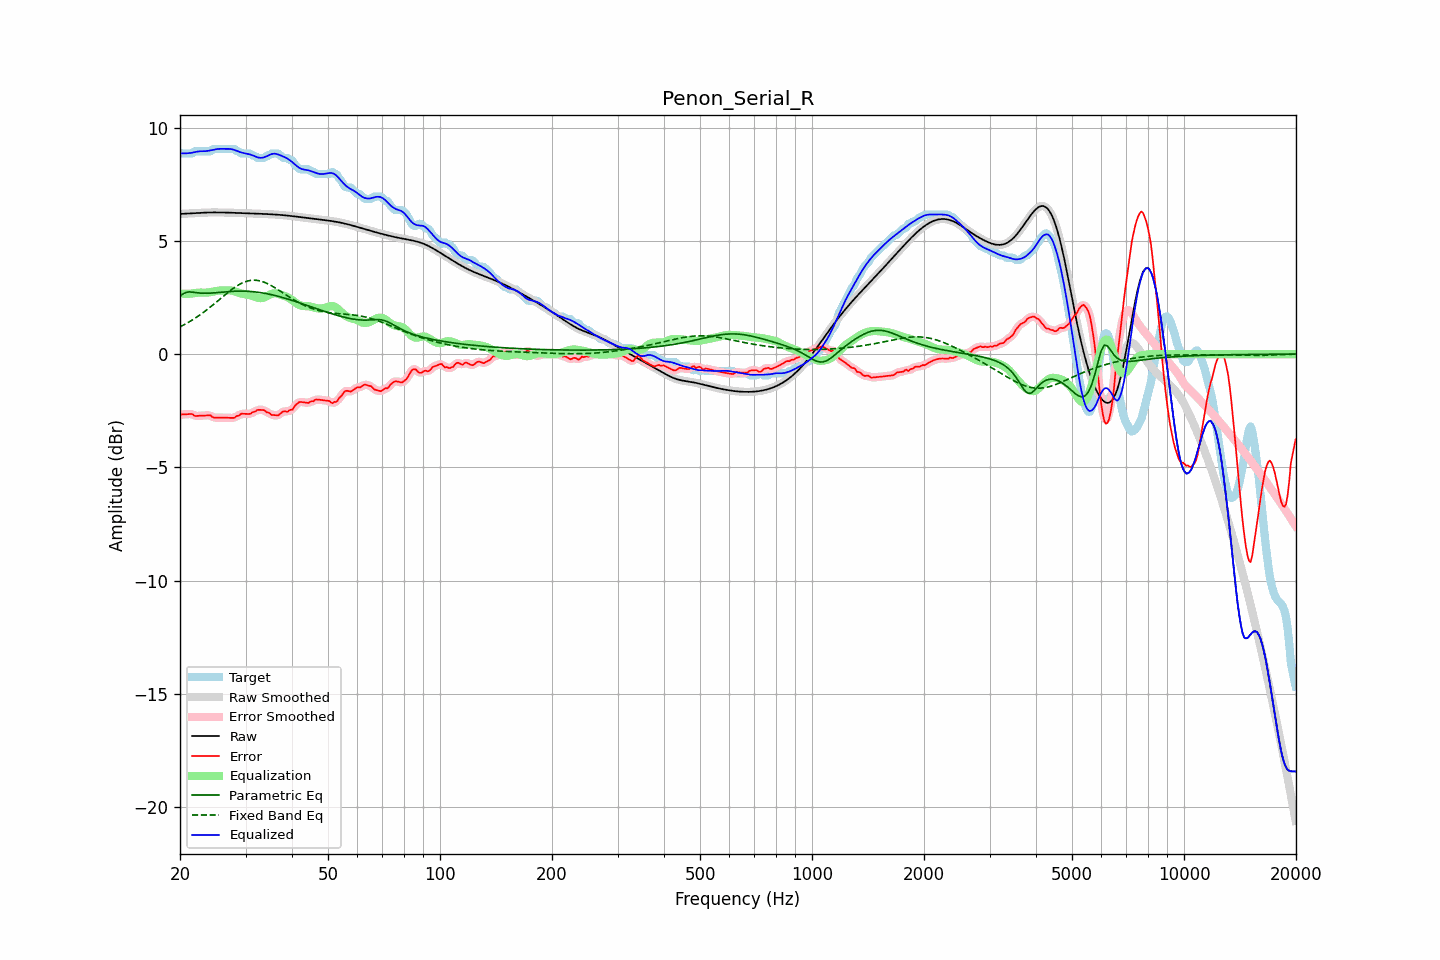

Data behind this chart, as committed beside it:
frequency, raw, error, smoothed, error_smoothed, equalization, parametric_eq, fixed_band_eq, equalized_raw, equalized_smoothed, target
20.00, 6.19, -2.70, 6.19, -2.69, 2.68, 2.56, 1.20, 8.87, 8.87, 8.89
20.20, 6.19, -2.66, 6.19, -2.68, 2.67, 2.61, 1.24, 8.86, 8.86, 8.86
20.40, 6.20, -2.66, 6.20, -2.66, 2.67, 2.67, 1.28, 8.86, 8.86, 8.86
20.61, 6.20, -2.66, 6.20, -2.66, 2.66, 2.70, 1.31, 8.86, 8.86, 8.86
20.81, 6.20, -2.66, 6.20, -2.65, 2.66, 2.73, 1.35, 8.87, 8.87, 8.86
21.02, 6.21, -2.65, 6.21, -2.65, 2.66, 2.74, 1.39, 8.87, 8.87, 8.86
21.23, 6.21, -2.65, 6.21, -2.64, 2.67, 2.75, 1.43, 8.88, 8.88, 8.86
21.44, 6.21, -2.64, 6.21, -2.65, 2.67, 2.74, 1.48, 8.88, 8.88, 8.86
21.66, 6.22, -2.66, 6.22, -2.68, 2.68, 2.74, 1.52, 8.90, 8.90, 8.88
21.87, 6.22, -2.73, 6.22, -2.70, 2.69, 2.73, 1.57, 8.92, 8.92, 8.95
22.09, 6.23, -2.73, 6.23, -2.73, 2.70, 2.72, 1.61, 8.93, 8.93, 8.96
22.31, 6.23, -2.73, 6.23, -2.73, 2.71, 2.71, 1.66, 8.94, 8.94, 8.96
22.54, 6.24, -2.72, 6.24, -2.72, 2.72, 2.70, 1.71, 8.95, 8.95, 8.96
22.76, 6.24, -2.72, 6.24, -2.72, 2.72, 2.69, 1.76, 8.96, 8.96, 8.96
22.99, 6.24, -2.71, 6.24, -2.71, 2.71, 2.69, 1.81, 8.96, 8.96, 8.96
23.22, 6.25, -2.71, 6.25, -2.71, 2.71, 2.69, 1.87, 8.96, 8.96, 8.96
23.45, 6.25, -2.71, 6.25, -2.71, 2.71, 2.69, 1.92, 8.96, 8.96, 8.96
23.69, 6.25, -2.71, 6.25, -2.70, 2.72, 2.69, 1.97, 8.97, 8.97, 8.96
23.92, 6.25, -2.70, 6.25, -2.70, 2.73, 2.69, 2.03, 8.98, 8.98, 8.96
24.16, 6.25, -2.70, 6.25, -2.73, 2.74, 2.69, 2.09, 9.00, 9.00, 8.96
24.40, 6.26, -2.77, 6.26, -2.76, 2.76, 2.70, 2.14, 9.01, 9.01, 9.03
24.65, 6.26, -2.80, 6.26, -2.79, 2.77, 2.70, 2.20, 9.02, 9.02, 9.06
24.89, 6.26, -2.80, 6.26, -2.81, 2.78, 2.71, 2.26, 9.04, 9.04, 9.06
25.14, 6.26, -2.80, 6.26, -2.80, 2.79, 2.72, 2.32, 9.05, 9.05, 9.06
25.39, 6.26, -2.80, 6.26, -2.80, 2.80, 2.72, 2.38, 9.06, 9.06, 9.06
25.65, 6.25, -2.80, 6.25, -2.80, 2.81, 2.73, 2.44, 9.06, 9.06, 9.06
25.91, 6.25, -2.80, 6.25, -2.80, 2.81, 2.74, 2.50, 9.06, 9.06, 9.06
26.16, 6.25, -2.81, 6.25, -2.81, 2.81, 2.74, 2.56, 9.06, 9.06, 9.06
26.43, 6.25, -2.81, 6.25, -2.81, 2.81, 2.75, 2.62, 9.06, 9.06, 9.06
26.69, 6.25, -2.81, 6.25, -2.81, 2.82, 2.76, 2.68, 9.06, 9.06, 9.06
26.96, 6.25, -2.81, 6.25, -2.81, 2.82, 2.76, 2.73, 9.06, 9.06, 9.06
27.23, 6.24, -2.81, 6.24, -2.81, 2.81, 2.77, 2.79, 9.06, 9.06, 9.06
27.50, 6.24, -2.81, 6.24, -2.82, 2.81, 2.77, 2.84, 9.05, 9.05, 9.06
27.77, 6.24, -2.82, 6.24, -2.81, 2.79, 2.77, 2.90, 9.03, 9.03, 9.06
28.05, 6.24, -2.81, 6.24, -2.79, 2.77, 2.78, 2.95, 9.01, 9.01, 9.04
28.33, 6.24, -2.74, 6.23, -2.76, 2.75, 2.78, 2.99, 8.98, 8.98, 8.97
28.62, 6.23, -2.72, 6.23, -2.72, 2.72, 2.78, 3.04, 8.96, 8.96, 8.96
28.90, 6.23, -2.70, 6.23, -2.68, 2.70, 2.78, 3.08, 8.93, 8.93, 8.93
29.19, 6.23, -2.63, 6.23, -2.66, 2.68, 2.78, 3.12, 8.91, 8.91, 8.86
29.48, 6.22, -2.63, 6.22, -2.63, 2.66, 2.78, 3.15, 8.89, 8.89, 8.86
29.78, 6.22, -2.64, 6.22, -2.63, 2.65, 2.78, 3.18, 8.87, 8.87, 8.86
30.08, 6.22, -2.64, 6.22, -2.64, 2.64, 2.78, 3.21, 8.86, 8.86, 8.86
30.38, 6.22, -2.64, 6.22, -2.65, 2.62, 2.77, 3.23, 8.84, 8.84, 8.86
30.68, 6.21, -2.64, 6.21, -2.64, 2.61, 2.77, 3.24, 8.83, 8.83, 8.86
30.99, 6.21, -2.63, 6.21, -2.62, 2.59, 2.77, 3.26, 8.81, 8.81, 8.84
31.30, 6.21, -2.57, 6.21, -2.59, 2.57, 2.76, 3.26, 8.78, 8.78, 8.78
31.61, 6.21, -2.55, 6.21, -2.55, 2.55, 2.75, 3.27, 8.75, 8.75, 8.76
31.93, 6.20, -2.53, 6.20, -2.51, 2.52, 2.74, 3.26, 8.72, 8.72, 8.73
32.24, 6.20, -2.47, 6.20, -2.48, 2.49, 2.74, 3.26, 8.69, 8.69, 8.67
32.57, 6.20, -2.46, 6.20, -2.46, 2.48, 2.73, 3.24, 8.67, 8.67, 8.66
32.89, 6.20, -2.46, 6.20, -2.45, 2.47, 2.72, 3.23, 8.67, 8.67, 8.66
33.22, 6.19, -2.46, 6.19, -2.46, 2.48, 2.71, 3.21, 8.67, 8.67, 8.66
33.55, 6.19, -2.47, 6.19, -2.48, 2.49, 2.69, 3.18, 8.68, 8.68, 8.66
33.89, 6.19, -2.51, 6.19, -2.51, 2.52, 2.68, 3.16, 8.71, 8.71, 8.70
34.23, 6.18, -2.57, 6.18, -2.55, 2.55, 2.67, 3.13, 8.74, 8.74, 8.76
34.57, 6.18, -2.58, 6.18, -2.60, 2.59, 2.65, 3.09, 8.77, 8.77, 8.76
34.92, 6.18, -2.62, 6.18, -2.63, 2.63, 2.64, 3.05, 8.81, 8.81, 8.80
35.27, 6.17, -2.68, 6.17, -2.66, 2.66, 2.62, 3.02, 8.83, 8.83, 8.86
35.62, 6.17, -2.69, 6.17, -2.69, 2.68, 2.61, 2.97, 8.85, 8.85, 8.86
35.97, 6.16, -2.69, 6.16, -2.70, 2.68, 2.59, 2.93, 8.85, 8.85, 8.86
... 635 more rows
